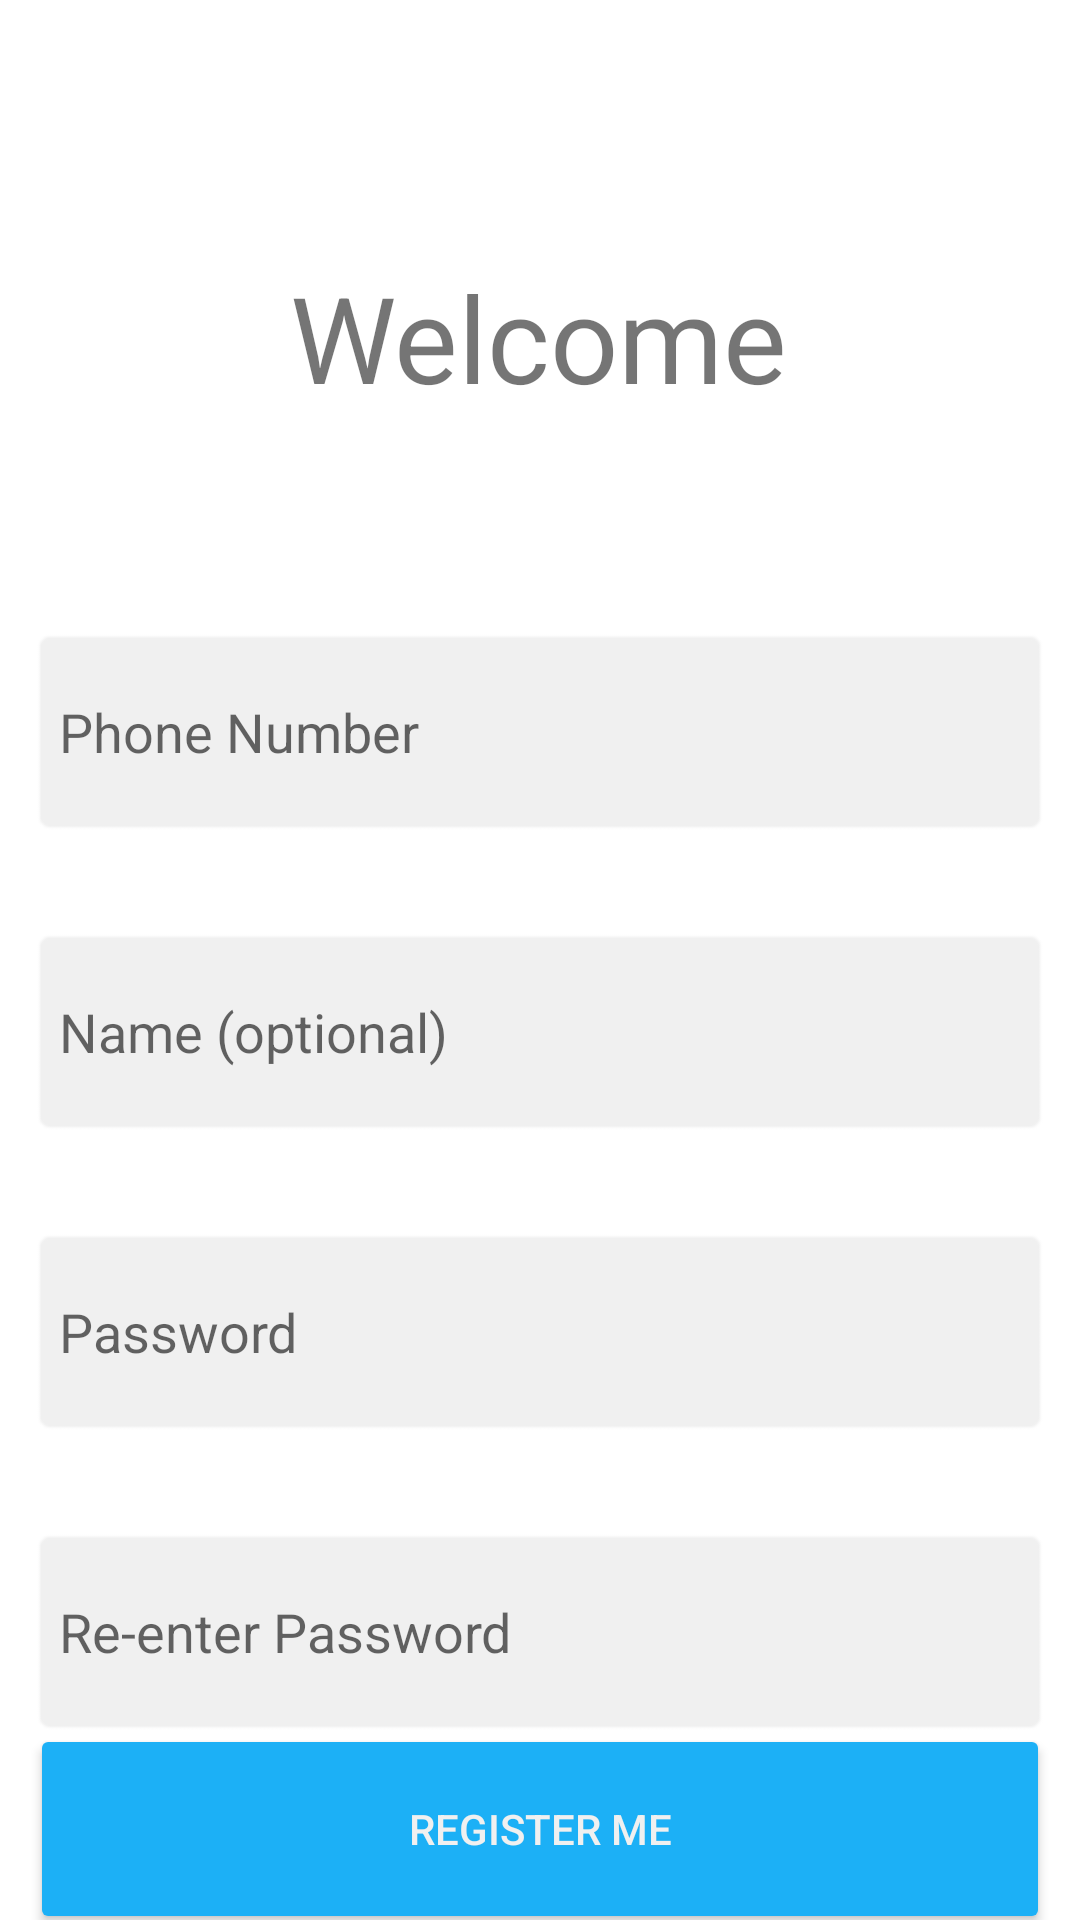

Produce the Android XML layout that renders to this screen, including the resource entries it uses.
<!-- AndroidManifest.xml: application theme Theme.Tortilla -->
<!-- res/layout/activity_registeration_form.xml -->
<?xml version="1.0" encoding="utf-8"?>
<androidx.constraintlayout.widget.ConstraintLayout xmlns:android="http://schemas.android.com/apk/res/android"
    xmlns:app="http://schemas.android.com/apk/res-auto"
    xmlns:tools="http://schemas.android.com/tools"
    android:layout_width="match_parent"
    android:layout_height="match_parent"
    tools:context=".RegistrationForm">

    <TextView
        android:id="@+id/textView"
        android:layout_width="wrap_content"
        android:layout_height="wrap_content"
        android:text="Welcome"
        android:textSize="40sp"
        app:layout_constraintBottom_toBottomOf="parent"
        app:layout_constraintEnd_toEndOf="parent"
        app:layout_constraintHorizontal_bias="0.498"
        app:layout_constraintStart_toStartOf="parent"
        app:layout_constraintTop_toTopOf="parent"
        app:layout_constraintVertical_bias="0.146" />

    <Button
        android:id="@+id/reg_btn_signup"
        android:layout_width="match_parent"
        android:layout_height="70dp"
        android:layout_marginLeft="10dp"
        android:layout_marginRight="10dp"
        android:backgroundTint="@color/button_blue"
        android:text="Register me"
        android:textColor="@color/text_on_buttons"
        app:layout_constraintBottom_toBottomOf="parent"
        app:layout_constraintEnd_toEndOf="parent"
        app:layout_constraintStart_toStartOf="parent"
        app:layout_constraintTop_toBottomOf="@+id/reg_txt_password_confirmation" />

    <EditText
        android:id="@+id/reg_txt_phone_number"
        android:layout_width="match_parent"
        android:layout_height="70dp"
        android:layout_marginLeft="10dp"
        android:layout_marginTop="70dp"
        android:layout_marginRight="10dp"
        android:background="@android:drawable/editbox_background"
        android:backgroundTint="@color/text_on_buttons"
        android:ems="10"
        android:hint="Phone Number"
        android:inputType="phone"
        app:layout_constraintEnd_toEndOf="parent"
        app:layout_constraintStart_toStartOf="parent"
        app:layout_constraintTop_toBottomOf="@+id/textView" />

    <EditText
        android:id="@+id/reg_txt_password_confirmation"
        android:layout_width="match_parent"
        android:layout_height="70dp"
        android:layout_marginLeft="10dp"
        android:layout_marginTop="30dp"
        android:layout_marginRight="10dp"
        android:background="@android:drawable/editbox_background"
        android:backgroundTint="@color/text_on_buttons"
        android:ems="10"
        android:hint="Re-enter Password"
        android:inputType="textPassword"
        app:layout_constraintEnd_toEndOf="parent"
        app:layout_constraintStart_toStartOf="parent"
        app:layout_constraintTop_toBottomOf="@+id/reg_txt_password" />

    <EditText
        android:id="@+id/reg_txt_password"
        android:layout_width="match_parent"
        android:layout_height="70dp"
        android:layout_marginLeft="10dp"
        android:layout_marginTop="30dp"
        android:layout_marginRight="10dp"
        android:background="@android:drawable/editbox_background"
        android:backgroundTint="@color/text_on_buttons"
        android:ems="10"
        android:hint="Password"
        android:inputType="textPassword"
        app:layout_constraintEnd_toEndOf="parent"
        app:layout_constraintHorizontal_bias="0.502"
        app:layout_constraintStart_toStartOf="parent"
        app:layout_constraintTop_toBottomOf="@+id/eg_txt_name" />

    <EditText
        android:id="@+id/eg_txt_name"
        android:layout_width="match_parent"
        android:layout_height="70dp"
        android:layout_marginLeft="10dp"
        android:layout_marginTop="30dp"
        android:layout_marginRight="10dp"
        android:background="@android:drawable/editbox_background"
        android:backgroundTint="@color/text_on_buttons"
        android:ems="10"
        android:hint="Name (optional)"
        android:inputType="textPersonName"
        app:layout_constraintEnd_toEndOf="parent"
        app:layout_constraintStart_toStartOf="parent"
        app:layout_constraintTop_toBottomOf="@+id/reg_txt_phone_number" />

    <TextView
        android:id="@+id/reg_txt_password_status"
        android:layout_width="wrap_content"
        android:layout_height="wrap_content"
        app:layout_constraintBottom_toTopOf="@+id/reg_btn_signup"
        app:layout_constraintEnd_toEndOf="@+id/reg_txt_password_confirmation"
        app:layout_constraintHorizontal_bias="0.979"
        app:layout_constraintStart_toStartOf="@+id/reg_txt_password_confirmation"
        app:layout_constraintTop_toBottomOf="@+id/reg_txt_password_confirmation"
        app:layout_constraintVertical_bias="0.533" />

    <TextView
        android:id="@+id/reg_txt_number_counter"
        android:layout_width="wrap_content"
        android:layout_height="wrap_content"
        app:layout_constraintBottom_toTopOf="@+id/eg_txt_name"
        app:layout_constraintEnd_toEndOf="parent"
        app:layout_constraintHorizontal_bias="0.954"
        app:layout_constraintStart_toStartOf="parent"
        app:layout_constraintTop_toBottomOf="@+id/reg_txt_phone_number"
        app:layout_constraintVertical_bias="0.0" />

</androidx.constraintlayout.widget.ConstraintLayout>
<!-- resources referenced by this layout -->
<resources>
  <color name="button_blue">#1cb0f6</color>
  <color name="text_on_buttons">#f0f0f0</color>
  <style name="Theme.Tortilla" parent="Theme.MaterialComponents.DayNight.DarkActionBar">
          
          <item name="colorPrimary">@color/button_blue</item>
          <item name="colorPrimaryVariant">@color/button_blue</item>
          <item name="colorOnPrimary">@color/text_on_buttons</item>
          
          <item name="colorSecondary">@color/teal_200</item>
          <item name="colorSecondaryVariant">@color/teal_700</item>
          <item name="colorOnSecondary">@color/black</item>
          
          <item name="android:statusBarColor" tools:targetApi="l">?attr/colorPrimaryVariant</item>
          
      </style>
  <color name="teal_200">#FF03DAC5</color>
  <color name="teal_700">#FF018786</color>
  <color name="black">#FF000000</color>
</resources>
